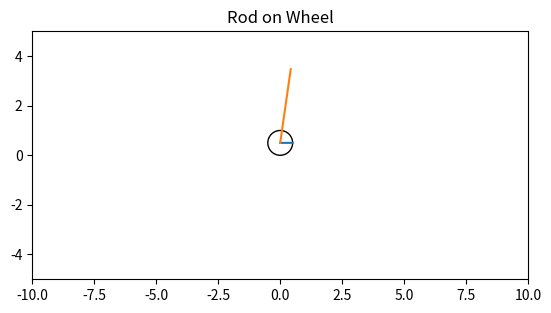

Python code for this plot:
import numpy as np
import matplotlib.pyplot as plt
import matplotlib.animation

# def _lambdifygenerated(m_r, m_w, g, l, r, tau, thetar, thetardot, thetaw, thetawdot):
# 	return (
# 		(-thetawdot*r*cos(thetar)/l - g*sin(thetar)/l - tau/(l**2*m_r)
# 		(thetardot*l*m_r*r*cos(thetar) + thetaw*m_r*r**2 + tau)/(m_w*r**2))
# 	)

def _lambdifygenerated(m_r, m_w, g, l, r, tau, thetar, thetardot, thetaw, thetawdot):
	return (
		-((1/2)*thetardot**2*l**2*m_r**2*r*sin(2*thetar) + g*l*m_r**2*r*sin(thetar) + g*l*m_r*m_w*r*sin(thetar) + l*m_r*tau*cos(thetar) + m_r*r*tau + m_w*r*tau)/(l**2*m_r*r*(m_r*sin(thetar)**2 + m_w)),
		(thetardot**2*l**2*m_r*r*sin(thetar) + (1/2)*g*l*m_r*r*sin(2*thetar) + l*tau + r*tau*cos(thetar))/(l*r**2*(m_r*sin(thetar)**2 + m_w))
	)

l = 3
r = 0.5
g = 1
m_r = 10
m_w = 1
tau = 0

def model(x):
	thetar = x[0]
	thetaw = x[1]
	thetardot = x[2]
	thetawdot = x[3]

	return np.array([
		thetardot,
		thetawdot,
		-((1/2)*thetardot**2*l**2*m_r**2*r*np.sin(2*thetar) + g*l*m_r**2*r*np.sin(thetar) + g*l*m_r*m_w*r*np.sin(thetar) + l*m_r*tau*np.cos(thetar) + m_r*r*tau + m_w*r*tau)/(l**2*m_r*r*(m_r*np.sin(thetar)**2 + m_w)),
		(thetardot**2*l**2*m_r*r*np.sin(thetar) + (1/2)*g*l*m_r*r*np.sin(2*thetar) + l*tau + r*tau*np.cos(thetar))/(l*r**2*(m_r*np.sin(thetar)**2 + m_w))
	])

def rk4(f, x, h):
	k1 = f(x)
	k2 = f(x + k1 * h/2)
	k3 = f(x + k2 * h/2)
	k4 = f(x + k3 * h)

	return x + h * (k1 + 2*k2 + 2*k3 + k4) / 6

state = np.array([3, 0, 0, 0])

figure, axes = plt.subplots()

circle = plt.Circle((0, r), r, fill=False)
rotation_indicator, = plt.plot([0, r], [r, r])
rod, = plt.plot([0, 0], [r, r + l])

def animate(i):
	global state
	state = rk4(model, state, 0.01)

	circle.center = [r * state[1], r]
	rotation_indicator.set_data([r * state[1], r * state[1] + r * np.cos(-state[1])], [r, r + r * np.sin(-state[1])])
	rod.set_data([r * state[1], r * state[1] + l * np.cos(state[0] - np.pi/2)], [r, r + l * np.sin(state[0] - np.pi/2)])
	return [circle, rotation_indicator, rod]

anim = matplotlib.animation.FuncAnimation(figure, animate, interval=50, blit=True)

axes.add_artist(circle)
plt.title('Rod on Wheel')
plt.xlim(-10, 10)
plt.ylim(-5, 5)
axes.set_aspect(1)

plt.show()